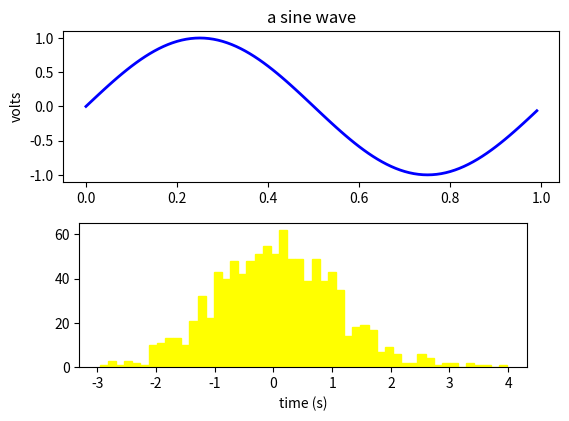

Python code for this plot:
import numpy as np
import matplotlib.pyplot as plt

fig = plt.figure()
fig.subplots_adjust(top=0.8)
ax1 = fig.add_subplot(211) # 2x1, 1st plot
ax1.set_ylabel('volts')
ax1.set_title('a sine wave')

t = np.arange(0.0, 1.0, 0.01)
s = np.sin(2*np.pi*t)

# plot sin
line, = ax1.plot(t, s, color='blue', lw=2)

ax2 = fig.add_axes([0.15, 0.1, 0.7, 0.3])
n, bins, patches = ax2.hist(np.random.randn(1000), 50,
    facecolor='yellow', edgecolor='yellow')
ax2.set_xlabel('time (s)')

plt.show()
